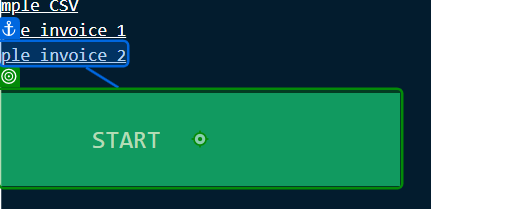
Workflow: DownloadInvoices

Step 1: click

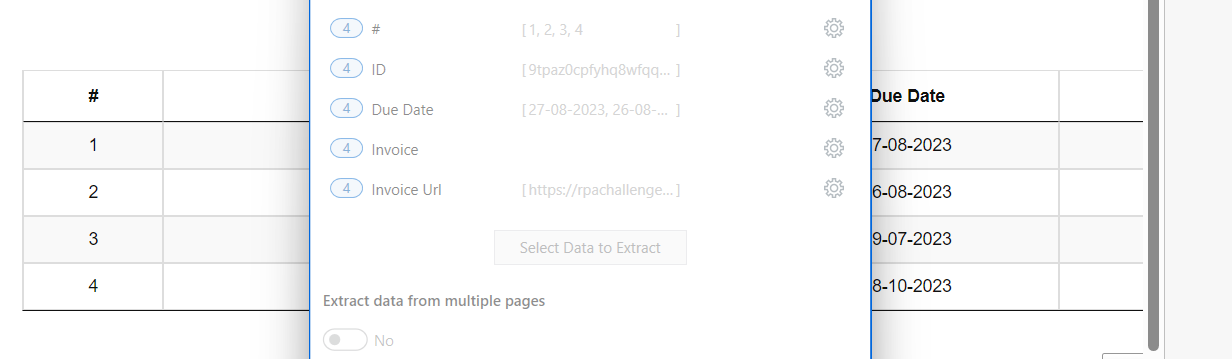
Step 2: get-text

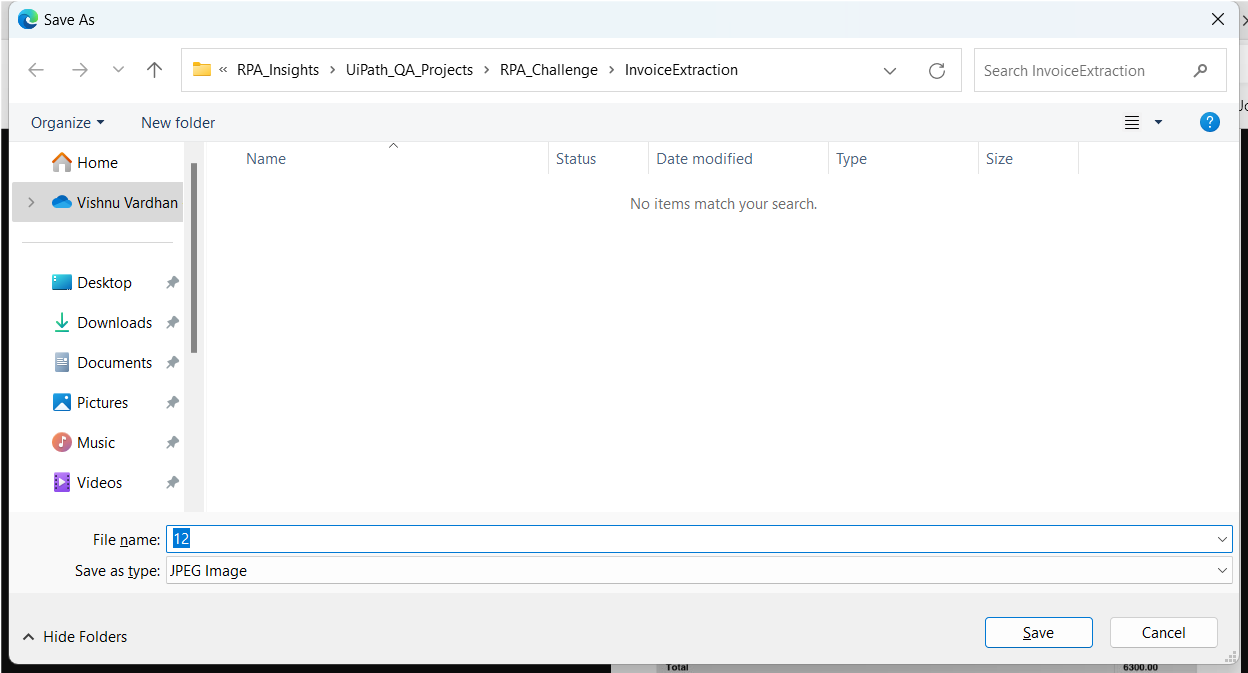
Step 3 [then]: Use Application: Save As on the dialog in window 'Save As' (msedge.exe)

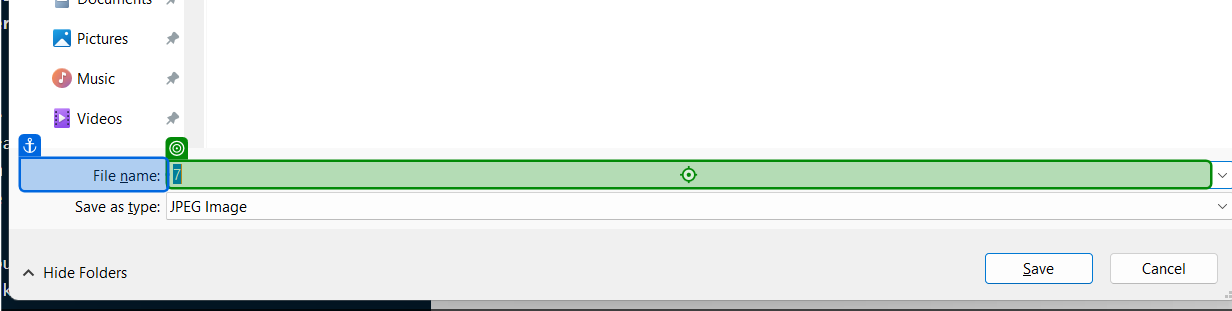
Step 4 [then]: type [InvoiceDocumentPath] into 'File name'

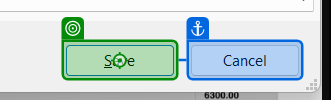
Step 5: click on 'unchecked'

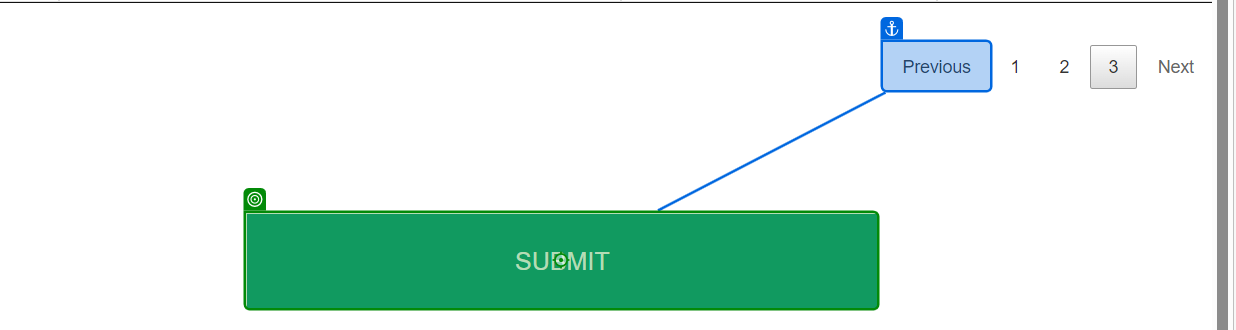
Step 6: click on 'Previous'

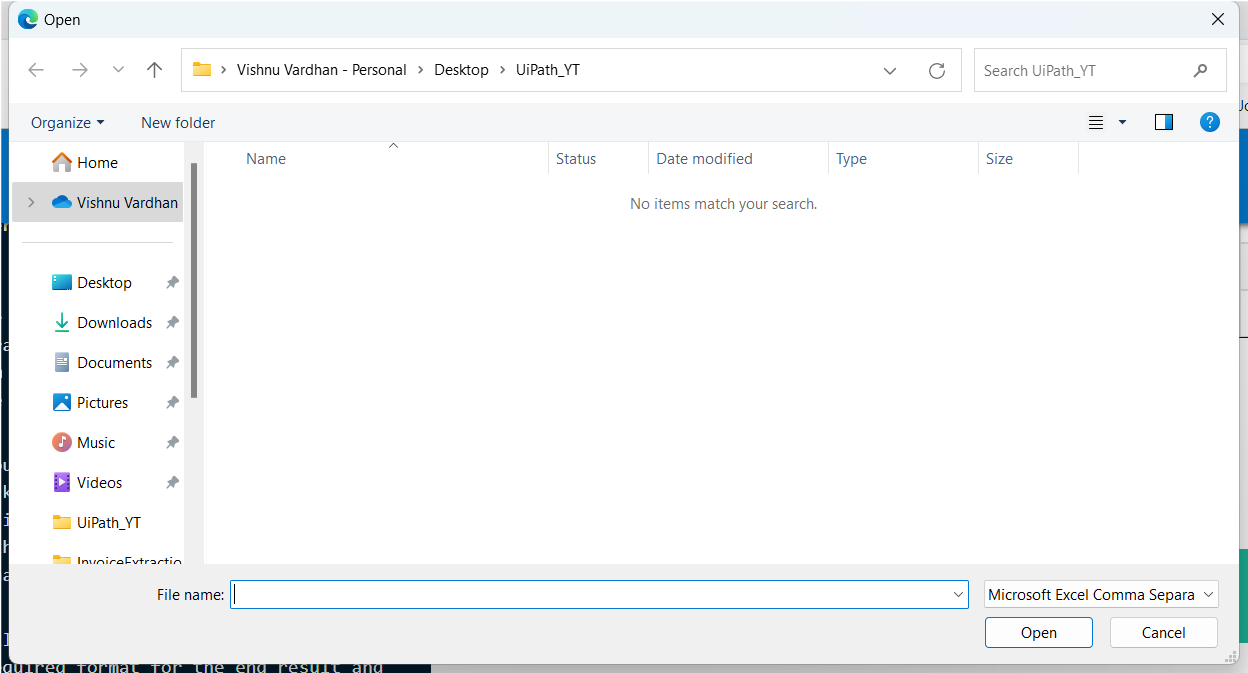
Step 7: Use Application: Open on the dialog in window 'Open' (msedge.exe)

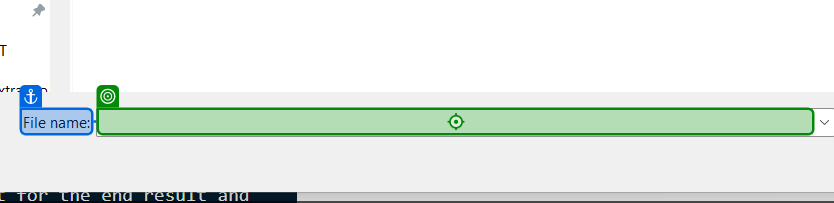
Step 8: type [ResponseCSVFilePath] into 'File name'

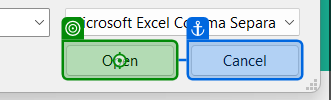
Step 9: click on 'unchecked'